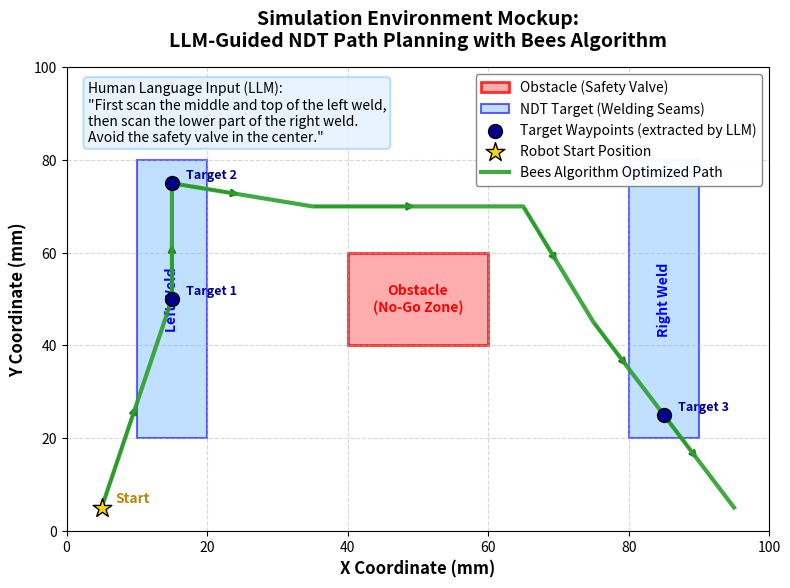

Reproduce this figure in Python. (Note: this script raises an exception after producing the figure.)
import matplotlib.pyplot as plt
import numpy as np

# Set up the figure and axis
fig, ax = plt.subplots(figsize=(8, 6), dpi=300)

# Set grid and labels
ax.set_xlim(0, 100)
ax.set_ylim(0, 100)
ax.set_xlabel('X Coordinate (mm)', fontsize=12, fontweight='bold')
ax.set_ylabel('Y Coordinate (mm)', fontsize=12, fontweight='bold')
ax.set_title('Simulation Environment Mockup:\nLLM-Guided NDT Path Planning with Bees Algorithm', fontsize=14, fontweight='bold', pad=15)
ax.grid(True, linestyle='--', alpha=0.5)

# 1. Plot Obstacle (Central Safety Valve)
obstacle = plt.Rectangle((40, 40), 20, 20, fc='#ff9999', ec='red', lw=2, alpha=0.8, label='Obstacle (Safety Valve)')
ax.add_patch(obstacle)
ax.text(50, 50, 'Obstacle\n(No-Go Zone)', color='red', weight='bold', fontsize=10, ha='center', va='center')

# 2. Plot NDT Inspection Targets (Welding Seams)
# Left Weld
left_weld = plt.Rectangle((10, 20), 10, 60, fc='#99ccff', ec='blue', lw=1.5, alpha=0.6, label='NDT Target (Welding Seams)')
ax.add_patch(left_weld)
ax.text(15, 50, 'Left Weld', color='blue', weight='bold', rotation=90, fontsize=10, ha='center', va='center')

# Right Weld
right_weld = plt.Rectangle((80, 20), 10, 60, fc='#99ccff', ec='blue', lw=1.5, alpha=0.6)
ax.add_patch(right_weld)
ax.text(85, 50, 'Right Weld', color='blue', weight='bold', rotation=90, fontsize=10, ha='center', va='center')

# 3. Plot specific inspection target points extracted by LLM
targets_x = [15, 15, 85]
targets_y = [50, 75, 25]
ax.scatter(targets_x, targets_y, color='darkblue', edgecolor='black', s=100, zorder=5, label='Target Waypoints (extracted by LLM)')
for i, (tx, ty) in enumerate(zip(targets_x, targets_y)):
    ax.text(tx + 2, ty + 1, f'Target {i+1}', fontsize=9, color='darkblue', weight='bold')

# 4. Plot start position
start_x, start_y = 5, 5
ax.scatter(start_x, start_y, color='gold', edgecolor='black', marker='*', s=200, zorder=5, label='Robot Start Position')
ax.text(start_x + 2, start_y + 1, 'Start', fontsize=10, color='darkgoldenrod', weight='bold')

# 5. Plot Path planned by Bees Algorithm (avoiding obstacle)
# Waypoints of the path: Start -> Target 1 -> Target 2 -> (bypass obstacle by going above and right) -> Target 3 -> End
path_x = [5, 15, 15, 35, 65, 75, 85, 95]
path_y = [5, 50, 75, 70, 70, 45, 25, 5]

ax.plot(path_x, path_y, color='#2ca02c', linestyle='-', linewidth=3, alpha=0.9, label='Bees Algorithm Optimized Path', zorder=4)
# Add arrows to indicate direction
for i in range(len(path_x) - 1):
    dx = (path_x[i+1] - path_x[i]) * 0.5
    dy = (path_y[i+1] - path_y[i]) * 0.5
    ax.annotate('', xy=(path_x[i] + dx, path_y[i] + dy), xytext=(path_x[i], path_y[i]),
                arrowprops=dict(arrowstyle="->", color='#1e7b1e', lw=2), size=10)

# Add Legend
ax.legend(loc='upper right', framealpha=0.95, facecolor='white', edgecolor='gray')

# Add semantic input text box
instruction_text = (
    "Human Language Input (LLM):\n"
    "\"First scan the middle and top of the left weld,\n"
    "then scan the lower part of the right weld.\n"
    "Avoid the safety valve in the center.\""
)
props = dict(boxstyle='round', facecolor='#e6f2ff', alpha=0.9, edgecolor='#b3d9ff', lw=1.5)
ax.text(3, 97, instruction_text, transform=ax.transData, fontsize=10,
        verticalalignment='top', bbox=props, family='sans-serif')

plt.tight_layout()
plt.savefig('d:/Summer Project/ndt_simulation_mockup.png', dpi=300)
print("Updated mockup image successfully saved to d:/Summer Project/ndt_simulation_mockup.png")
